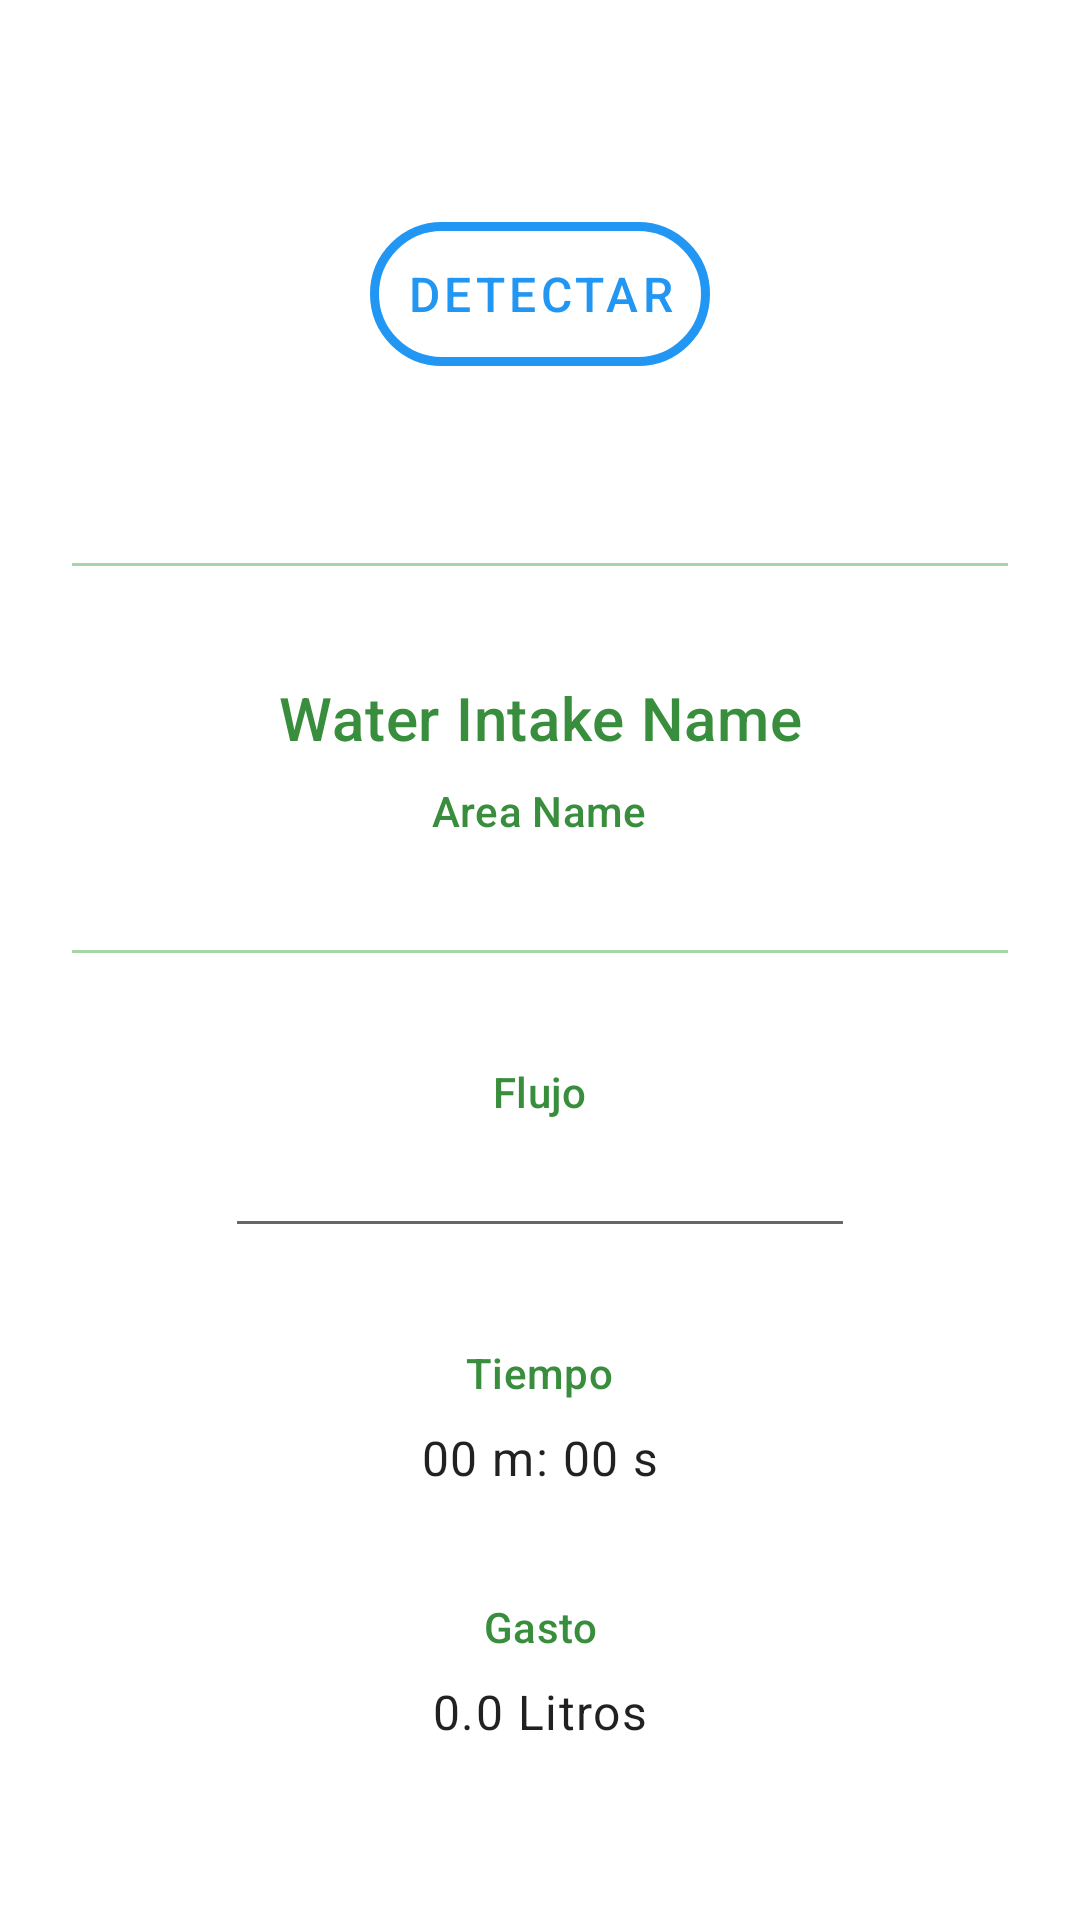

Android layout source for this screen:
<!-- AndroidManifest.xml: application theme Theme.SmartWaterViews -->
<!-- res/layout/fragment_detect_flow.xml -->
<?xml version="1.0" encoding="utf-8"?>
<androidx.constraintlayout.widget.ConstraintLayout xmlns:android="http://schemas.android.com/apk/res/android"
    xmlns:app="http://schemas.android.com/apk/res-auto"
    xmlns:tools="http://schemas.android.com/tools"
    android:layout_width="match_parent"
    android:layout_height="match_parent"
    android:padding="@dimen/parent_screen_padding"
    tools:context=".ui.detectflow.DetectFlowFragment">

    <com.google.android.material.button.MaterialButton
        android:id="@+id/mbtn_start_stop_flow_detection"
        style="@style/ShapeAppearance.SmartWaterViews.SmallComponent.OutlinedCircleButton"
        android:layout_width="wrap_content"
        android:layout_height="wrap_content"
        android:gravity="center"
        android:text="Detectar"
        app:layout_constraintBottom_toTopOf="@+id/div1"
        app:layout_constraintEnd_toEndOf="parent"
        app:layout_constraintStart_toStartOf="parent"
        app:layout_constraintTop_toTopOf="parent"
        app:shapeAppearanceOverlay="@style/ShapeAppearanceOverlay.SmartWaterViews.Button.Circle" />

    <TextView
        android:id="@+id/tv_detection_status"
        style="@style/TextAppearance.MaterialComponents.Caption"
        android:layout_width="wrap_content"
        android:layout_height="@dimen/minimum_text_view_height"
        android:gravity="center"
        android:padding="@dimen/section_padding"
        android:text=""
        android:textAlignment="center"
        app:layout_constraintEnd_toEndOf="parent"
        app:layout_constraintStart_toStartOf="parent"
        app:layout_constraintTop_toBottomOf="@+id/mbtn_start_stop_flow_detection" />

    <View
        android:id="@+id/div1"
        android:layout_width="match_parent"
        android:layout_height="@dimen/horizontal_div_height"
        android:layout_marginStart="@dimen/custom_margins_big"
        android:layout_marginTop="@dimen/custom_margins"
        android:layout_marginEnd="@dimen/custom_margins_big"
        android:layout_marginBottom="@dimen/custom_margins"
        android:background="?attr/colorSecondary"
        app:layout_constraintBottom_toTopOf="@+id/ll_water_intake_info"
        app:layout_constraintEnd_toEndOf="parent"
        app:layout_constraintStart_toStartOf="parent"
        app:layout_constraintTop_toBottomOf="@id/tv_detection_status" />

    <LinearLayout
        android:id="@+id/ll_water_intake_info"
        android:layout_width="match_parent"
        android:layout_height="wrap_content"
        android:layout_margin="3dp"
        android:orientation="vertical"
        app:layout_constraintBottom_toTopOf="@id/div2"
        app:layout_constraintEnd_toEndOf="parent"
        app:layout_constraintStart_toStartOf="parent"
        app:layout_constraintTop_toBottomOf="@id/div1">

        <TextView
            android:id="@+id/tv_water_intake_name"
            style="@style/SmartWater.TextAppearance.Headline6"
            android:layout_width="wrap_content"
            android:layout_height="wrap_content"
            android:layout_gravity="center"
            android:text="Water Intake Name"
            android:textAlignment="center"
            android:textColor="?attr/colorSecondaryVariant" />

        <TextView
            android:id="@+id/tv_area_name"
            style="@style/TextAppearance.MaterialComponents.Subtitle2"
            android:layout_width="wrap_content"
            android:layout_height="wrap_content"
            android:layout_gravity="center"
            android:padding="@dimen/text_view_padding"
            android:text="Area Name"
            android:textAlignment="center"
            android:textColor="?attr/colorSecondaryVariant" />

    </LinearLayout>

    <View
        android:id="@+id/div2"
        android:layout_width="match_parent"
        android:layout_height="@dimen/horizontal_div_height"
        android:layout_marginStart="@dimen/custom_margins_big"
        android:layout_marginTop="@dimen/custom_margins"
        android:layout_marginEnd="@dimen/custom_margins_big"
        android:layout_marginBottom="@dimen/custom_margins"
        android:background="?attr/colorSecondary"
        app:layout_constraintBottom_toTopOf="@+id/ll_flow"
        app:layout_constraintEnd_toEndOf="parent"
        app:layout_constraintStart_toStartOf="parent"
        app:layout_constraintTop_toBottomOf="@id/ll_water_intake_info" />

    <LinearLayout
        android:id="@+id/ll_flow"
        android:layout_width="match_parent"
        android:layout_height="wrap_content"
        android:layout_margin="3dp"
        android:gravity="center"
        android:orientation="vertical"
        app:layout_constraintBottom_toTopOf="@+id/ll_time"
        app:layout_constraintEnd_toEndOf="parent"
        app:layout_constraintStart_toStartOf="parent"
        app:layout_constraintTop_toBottomOf="@id/div2">

        <TextView
            style="@style/TextAppearance.MaterialComponents.Subtitle2"
            android:layout_width="wrap_content"
            android:layout_height="match_parent"
            android:padding="@dimen/section_padding"
            android:text="Flujo"
            android:textColor="?attr/colorSecondaryVariant" />

        <EditText
            android:id="@+id/et_vfr_value"
            style="@style/TextAppearance.MaterialComponents.Body1"
            android:layout_width="match_parent"
            android:layout_height="wrap_content"
            android:layout_marginStart="@dimen/custom_margins_xx_big"
            android:layout_marginEnd="@dimen/custom_margins_xx_big"
            android:gravity="center"
            android:inputType="numberDecimal" />

    </LinearLayout>

    <LinearLayout
        android:id="@+id/ll_time"
        android:layout_width="match_parent"
        android:layout_height="wrap_content"
        android:layout_margin="3dp"
        android:clipToOutline="true"
        android:gravity="center"
        android:orientation="vertical"
        app:layout_constraintBottom_toTopOf="@+id/ll_expenditure"
        app:layout_constraintEnd_toEndOf="parent"
        app:layout_constraintStart_toStartOf="parent"
        app:layout_constraintTop_toBottomOf="@id/ll_flow">

        <TextView
            style="@style/TextAppearance.MaterialComponents.Subtitle2"
            android:layout_width="wrap_content"
            android:layout_height="wrap_content"
            android:padding="@dimen/section_padding"
            android:text="Tiempo"
            android:textColor="?attr/colorSecondaryVariant" />

        <TextView
            android:id="@+id/tv_time_value"
            style="@style/TextAppearance.MaterialComponents.Body1"
            android:layout_width="wrap_content"
            android:layout_height="wrap_content"
            android:padding="@dimen/section_padding"
            android:text="00 m: 00 s" />

    </LinearLayout>

    <LinearLayout
        android:id="@+id/ll_expenditure"
        android:layout_width="match_parent"
        android:layout_height="wrap_content"
        android:layout_margin="3dp"
        android:clipToOutline="true"
        android:gravity="center"
        android:orientation="vertical"
        app:layout_constraintBottom_toTopOf="@+id/siv_anim_placeholder"
        app:layout_constraintEnd_toEndOf="parent"
        app:layout_constraintStart_toStartOf="parent"
        app:layout_constraintTop_toBottomOf="@id/ll_time">

        <TextView
            style="@style/TextAppearance.MaterialComponents.Subtitle2"
            android:layout_width="wrap_content"
            android:layout_height="wrap_content"
            android:gravity="center"
            android:padding="@dimen/section_padding"
            android:text="Gasto"
            android:textColor="?attr/colorSecondaryVariant" />

        <TextView
            android:id="@+id/tv_expenditure_value"
            style="@style/TextAppearance.MaterialComponents.Body1"
            android:layout_width="wrap_content"
            android:layout_height="wrap_content"
            android:padding="@dimen/section_padding"
            android:text="0.0 Litros" />

    </LinearLayout>

    <com.google.android.material.imageview.ShapeableImageView
        android:id="@+id/siv_anim_placeholder"
        android:layout_width="wrap_content"
        android:layout_height="wrap_content"
        android:src="@mipmap/ic_launcher_round"
        app:layout_constraintBottom_toBottomOf="parent"
        app:layout_constraintEnd_toEndOf="parent"
        app:layout_constraintStart_toStartOf="parent"
        app:layout_constraintTop_toBottomOf="@+id/ll_expenditure" />

</androidx.constraintlayout.widget.ConstraintLayout>
<!-- resources referenced by this layout -->
<resources>
  <dimen name="custom_margins">8dp</dimen>
  <dimen name="custom_margins_big">16dp</dimen>
  <dimen name="custom_margins_xx_big">64dp</dimen>
  <dimen name="horizontal_div_height">1dp</dimen>
  <dimen name="minimum_text_view_height">36dp</dimen>
  <dimen name="parent_screen_padding">8dp</dimen>
  <dimen name="section_padding">4dp</dimen>
  <dimen name="text_view_padding">4dp</dimen>
  <style name="ShapeAppearance.SmartWaterViews.SmallComponent.OutlinedCircleButton" parent="Widget.MaterialComponents.Button.OutlinedButton.Icon">
          <item name="android:insetLeft">@dimen/ocd_inset</item>
          <item name="android:insetRight">@dimen/ocd_inset</item>
          <item name="android:insetTop">@dimen/ocd_inset</item>
          <item name="android:insetBottom">@dimen/ocd_inset</item>
          <item name="android:padding">@dimen/ocd_padding</item>
          <item name="strokeWidth">@dimen/ocd_stroke_width</item>
          <item name="strokeColor">?attr/colorPrimary</item>
      </style>
  <style name="ShapeAppearanceOverlay.SmartWaterViews.Button.Circle" parent="">
          <item name="cornerFamily">rounded</item>
          <item name="cornerSize">50%</item>
      </style>
  <style name="SmartWater.TextAppearance.Headline6" parent="TextAppearance.MaterialComponents.Headline6">
          <item name="android:paddingStart">@dimen/titles_se_padding</item>
          <item name="android:paddingEnd">@dimen/titles_se_padding</item>
          <item name="android:paddingTop">@dimen/titles_tb_padding</item>
          <item name="android:paddingBottom">@dimen/titles_tb_padding</item>
      </style>
  <style name="Theme.SmartWaterViews" parent="Theme.MaterialComponents.DayNight.NoActionBar">
          
          <item name="colorPrimary">@color/blue_500</item>
          <item name="colorPrimaryVariant">@color/blue_700</item>
          <item name="colorOnPrimary">@color/white</item>
          <item name="colorPrimaryContainer">@color/blue_500_alpha_10</item>
          
          <item name="colorSecondary">@color/green_200</item>
          <item name="colorSecondaryVariant">@color/green_700</item>
          <item name="colorOnSecondary">@color/black</item>
          <item name="colorOnBackground">@color/black</item>
          <item name="colorSecondaryContainer">@color/green_200_alpha_10</item>
          
          <item name="android:statusBarColor">?attr/colorPrimaryVariant</item>
          
          <item name="android:textSize">@dimen/text_regular_size</item>
      </style>
  <dimen name="ocd_inset">0dp</dimen>
  <dimen name="ocd_padding">12dp</dimen>
  <dimen name="ocd_stroke_width">3dp</dimen>
  <dimen name="titles_se_padding">8dp</dimen>
  <dimen name="titles_tb_padding">4dp</dimen>
  <color name="blue_500">#FF2196F3</color>
  <color name="blue_700">#FF1976D2</color>
  <color name="white">#FFFFFFFF</color>
  <color name="blue_500_alpha_10">#E9F5FE</color>
  <color name="green_200">#FFA5D6A7</color>
  <color name="green_700">#FF388E3C</color>
  <color name="black">#FF000000</color>
  <color name="green_200_alpha_10">#F6FbF6</color>
  <dimen name="text_regular_size">16sp</dimen>
</resources>
